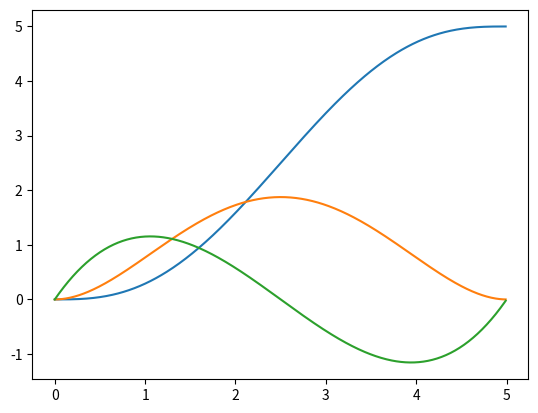

Here is the Python script that generated this plot:
import numpy as np
import matplotlib.pyplot as plt


def quintic_polynomial(theta_0,theta_0_dot,theta_0_ddot,theta_f,theta_f_dot,theta_f_ddot,t,tf):

    a0 = theta_0
    a1 = theta_0_dot
    a2 = theta_0_ddot / 2
    a3 = ((20*theta_f) - (20*theta_0) - ((12*theta_0_dot + 8*theta_f_dot)*tf) - ((3*theta_0_ddot - theta_f_ddot)*(tf**2)))/(2*(tf**3))
    a4 = (-(30*theta_f) + (30*theta_0) + ((16*theta_0_dot + 14*theta_f_dot)*tf) + ((3*theta_0_ddot - 2*theta_f_ddot)*(tf**2)))/(2*(tf**4))
    a5 = ((12*theta_f) - (12*theta_0) - ((6*theta_0_dot + 6*theta_f_dot)*tf) - ((theta_0_ddot - theta_f_ddot)*(tf**2)))/(2*(tf**5))
    
    # print(a0,a1,a2,a3,a4,a5)

    theta = a0 + (a1*t) + (a2*(t**2)) + (a3*(t**3)) + (a4*(t**4)) + (a5*(t**5))
    theta_dot = a1 + 2*a2*t + 3*a3*(t**2) + 4*a4*(t**3) + 5*a5*(t**4)
    theta_ddot = 2*a2 + 6*a3*t + 12*a4*(t**2) + 20*a5*(t**3)

    return theta,theta_dot,theta_ddot

theta_0 = 0
v_0 = 0
a_0 = 0

theta_f = 5
v_f = 0
a_f = 0
t_f = 5

t = np.arange(0,t_f,0.01)

theta,theta_dot,theta_ddot = quintic_polynomial(theta_0,v_0,a_0,theta_f,v_f,a_f,t,t_f)

# print(t,theta,theta_dot,theta_ddot)

plt.plot(t,theta)
plt.plot(t,theta_dot)
plt.plot(t,theta_ddot)
plt.show()